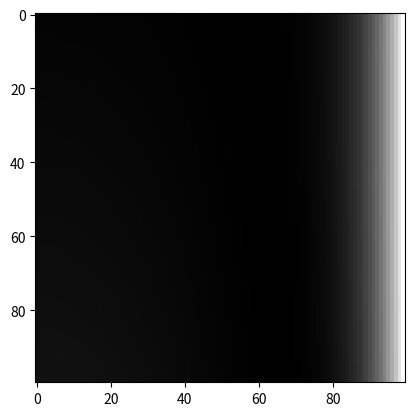

Generate this figure with matplotlib:
## Q4
#import numpy as np
#import matplotlib.pyplot as plt
#print("cal. the reflective rate")
#n1 = eval(input("input a reflective coeffiction n1: "))
#n2 = eval(input("input a reflective coeffiction n2: "))
#theta_i_angle = np.linspace(0,90,1800)
#theta_i = theta_i_angle/180*np.pi
#Rs_up_1 = n1*np.cos(theta_i)
#Rs_up_2 = n2*(1-(n1/n2*np.sin(theta_i))**2)**0.5
#Rs_up = Rs_up_1 - Rs_up_2
#Rs_down = Rs_up_1 + Rs_up_2
#Rs = (Rs_up/Rs_down)**2
##print("Reflection rate(Rs): ",Rs)
##
#Rp_up_1 = n1*(1-(n1/n2*np.sin(theta_i))**2)**0.5
#Rp_up_2 = n2*np.cos(theta_i)
#Rp_up = Rp_up_1 - Rp_up_2
#Rp_down = Rp_up_1 + Rp_up_2
#Rp_1 = (Rp_up/Rp_down)**2
##print("Reflection rate(Rp): ",Rp)
#
#
#n2 = eval(input("input a reflective coeffiction n2: "))
#theta_i_angle = np.linspace(0,90,1800)
#theta_i = theta_i_angle/180*np.pi
#Rs_up_1 = n1*np.cos(theta_i)
#Rs_up_2 = n2*(1-(n1/n2*np.sin(theta_i))**2)**0.5
#Rs_up = Rs_up_1 - Rs_up_2
#Rs_down = Rs_up_1 + Rs_up_2
#Rs = (Rs_up/Rs_down)**2
##print("Reflection rate(Rs): ",Rs)
##
#Rp_up_1 = n1*(1-(n1/n2*np.sin(theta_i))**2)**0.5
#Rp_up_2 = n2*np.cos(theta_i)
#Rp_up = Rp_up_1 - Rp_up_2
#Rp_down = Rp_up_1 + Rp_up_2
#Rp = (Rp_up/Rp_down)**2
##print("Reflection rate(Rp): ",Rp)
#plt.plot(theta_i_angle,Rp,theta_i_angle,Rp_1)


##Q3
#import numpy as np
#import matplotlib.pyplot as plt
#delta = 0.05
#x = np.linspace(-10,10,1000)
#y = np.sin(x)
#y_derive = np.sin(x+delta)
#yd = (y_derive-y)/delta
#plt.plot(x,y,x,yd)
#plt.show()

## Q4
#import numpy as np
#import matplotlib.pyplot as plt
#x = np.linspace(-10,10,500)
#X,Y = np.meshgrid(x,x)
##Z = np.exp(-X**2-Y**2)
#Z = (np.sin(X)+np.cos(Y))
#plt.imshow(Z,cmap="rainbow")
#plt.show()



## convolution
#import numpy as np
#import matplotlib.pyplot as plt
#
#n = [1,1,1]
#x = np.linspace(1,100)
#y = np.random.rand(100)
#
#A = []
#for i in range(0,len(y)-2):
    #yc = (y[i]*n[0]+y[i+1]*n[1]+y[i+2]*n[2])/sum(n)
    #A = A+[yc]
#
#plt.plot(y)
#plt.plot(A)
#plt.show()


#import numpy as np
#import matplotlib.pyplot as plt
#
#x = np.linspace(0,10,100)
#y = np.random.randn(len(x))
#c = np.array([1,1,1])/3
#yc = np.convolve(y,c,"same")
#plt.plot(x,y,x,yc)
#plt.show()



import numpy as np
import matplotlib.pyplot as plt
theta = np.linspace(0,90,100)
theta_i = theta/180*np.pi
n1 = 1
n2 = np.linspace(1.3,1.7,100)
Theta_i,N2 = np.meshgrid(theta_i,n2)

Rp_up_1 = n1*(1-(n1/N2*np.sin(Theta_i))**2)**0.5
Rp_up_2 = N2*np.cos(Theta_i)
Rp_up = Rp_up_1 - Rp_up_2
Rp_down = Rp_up_1 + Rp_up_2
Rp = (Rp_up/Rp_down)**2

#print("Reflection rate(Rp): ",Rp)
plt.imshow(Rp,cmap="gray")
plt.show() 